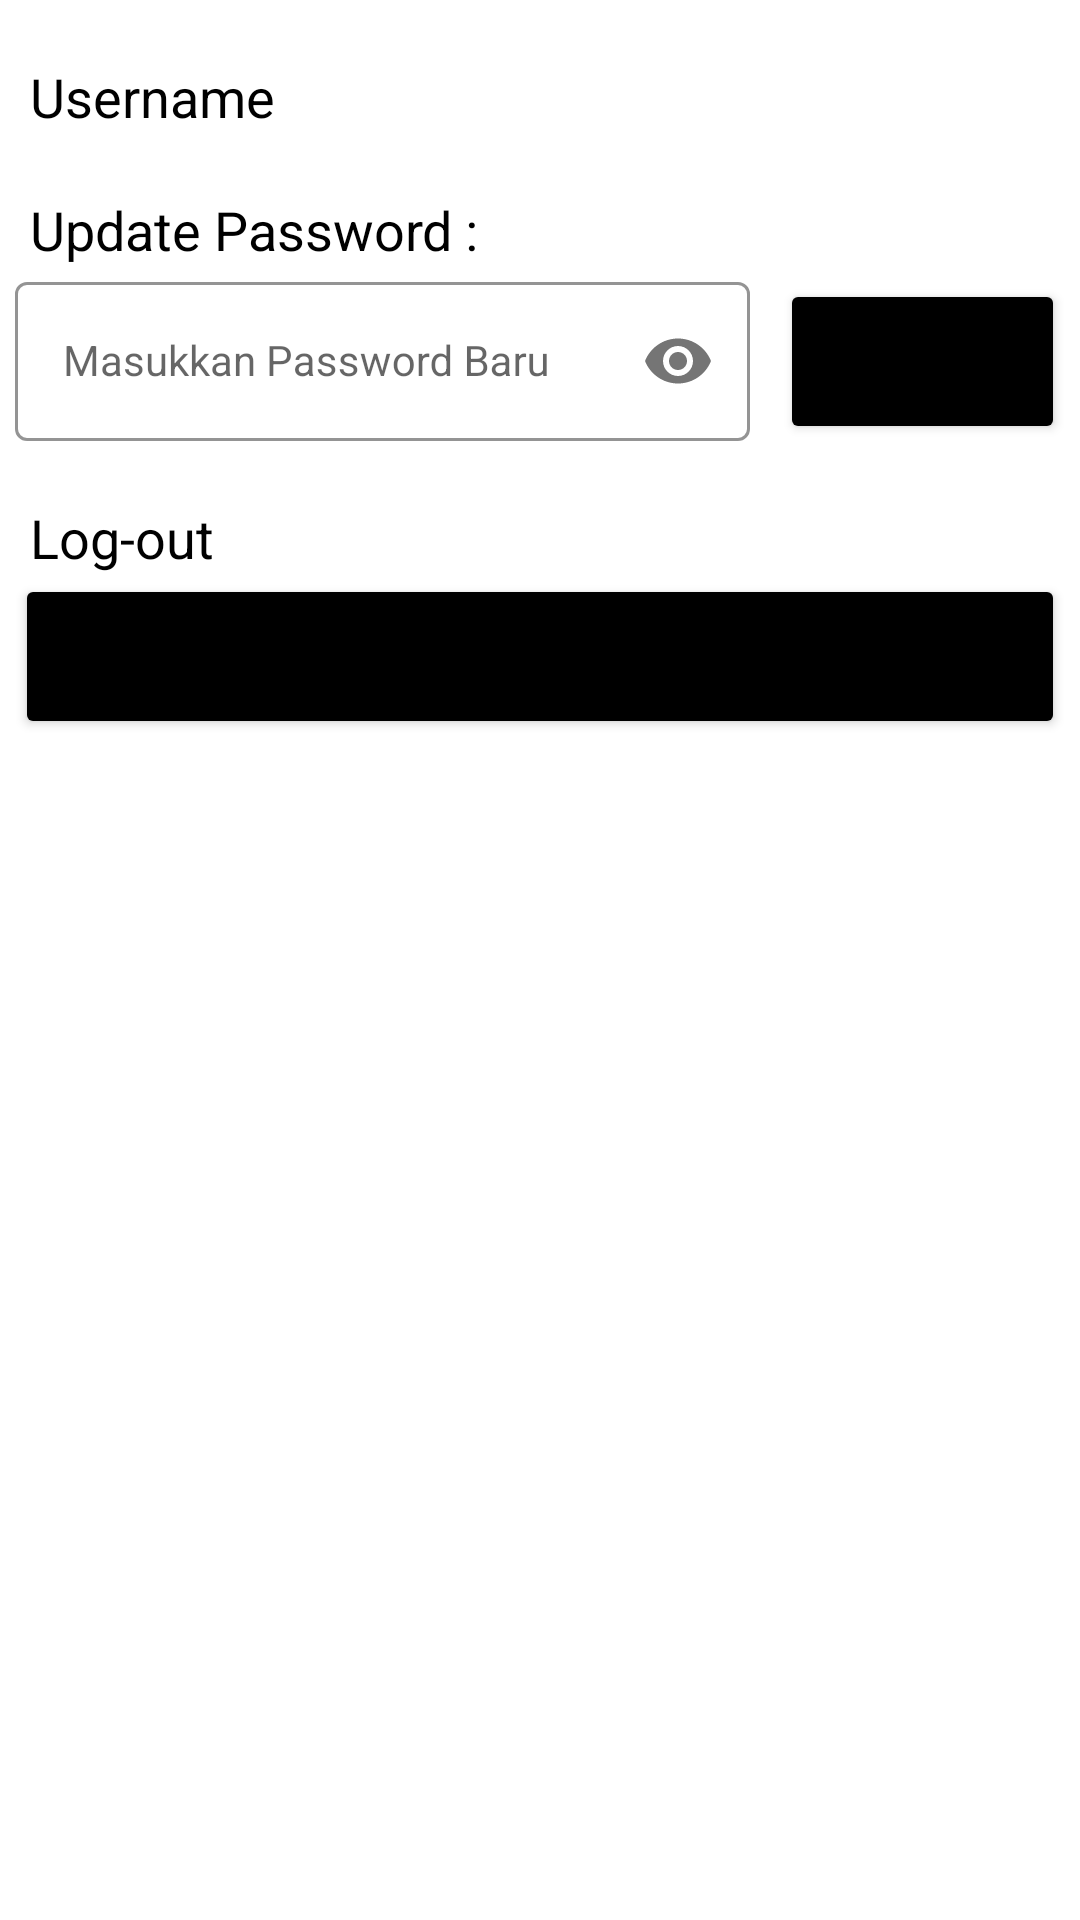

This screen was rendered from an Android layout file. Write that file and the resources it references.
<!-- AndroidManifest.xml: application theme Theme.Vaksin_Firebase -->
<!-- res/layout/activity_settings.xml -->
<?xml version="1.0" encoding="utf-8"?>
<RelativeLayout xmlns:android="http://schemas.android.com/apk/res/android"
    xmlns:app="http://schemas.android.com/apk/res-auto"
    xmlns:tools="http://schemas.android.com/tools"
    android:layout_width="match_parent"
    android:layout_height="match_parent"
    tools:context=".auth.SettingsActivity">

    <LinearLayout xmlns:android="http://schemas.android.com/apk/res/android"
        xmlns:app="http://schemas.android.com/apk/res-auto"
        xmlns:tools="http://schemas.android.com/tools"
        android:layout_width="match_parent"
        android:layout_height="match_parent"
        android:background="@color/white"
        android:orientation="vertical"
        tools:context=".SettingFragment">

        

        <TextView
            android:id="@+id/username"
            android:layout_width="match_parent"
            android:layout_height="wrap_content"
            android:paddingHorizontal="10dp"
            android:paddingTop="20dp"
            android:text="Username"
            android:textColor="@color/black"
            android:textSize="18dp" />

        <TextView
            android:layout_width="match_parent"
            android:layout_height="wrap_content"
            android:paddingHorizontal="10dp"
            android:paddingTop="20dp"
            android:text="Update Password :"
            android:textColor="@color/black"
            android:textSize="18dp" />

        <LinearLayout
            android:layout_width="match_parent"
            android:layout_height="wrap_content"
            android:orientation="horizontal">

            <com.google.android.material.textfield.TextInputLayout
                android:id="@+id/passwordLayout"
                style="@style/LoginTextInputOuterFieldStyle"
                android:layout_width="match_parent"
                android:layout_height="wrap_content"
                android:layout_marginHorizontal="5dp"
                android:layout_marginVertical="0dp"
                android:layout_weight="1"
                app:boxStrokeColor="@color/black"
                app:hintTextColor="@color/black"
                app:passwordToggleEnabled="true">

                <com.google.android.material.textfield.TextInputEditText
                    android:id="@+id/txt_ubah_pass"
                    style="@style/LoginTextInputInnerFieldStyle"
                    android:layout_width="match_parent"
                    android:layout_height="wrap_content"
                    android:hint="Masukkan Password Baru"

                    android:inputType="textPassword" />
            </com.google.android.material.textfield.TextInputLayout>

            <Button
                android:id="@+id/btn_ubah_pass"
                android:layout_width="200dp"
                android:layout_height="wrap_content"
                android:layout_marginHorizontal="5dp"
                android:layout_weight="1"
                android:backgroundTint="@color/black"
                android:padding="18dp"
                android:text="Ubah" />

        </LinearLayout>

        <TextView
            android:layout_width="match_parent"
            android:layout_height="wrap_content"
            android:paddingHorizontal="10dp"
            android:paddingTop="20dp"
            android:text="Log-out"
            android:textColor="@color/black"
            android:textSize="18dp" />

        <Button
            android:id="@+id/btn_logout"
            android:layout_width="match_parent"
            android:layout_height="wrap_content"
            android:layout_marginHorizontal="5dp"
            android:backgroundTint="@color/black"
            android:padding="18dp"
            android:text="Log Out"
            android:textColor="@color/black" />

    </LinearLayout>

</RelativeLayout>
<!-- resources referenced by this layout -->
<resources>
  <style name="LoginTextInputInnerFieldStyle" parent="Widget.MaterialComponents.TextInputLayout.OutlinedBox">
          <item name="android:layout_width">match_parent</item>
          <item name="android:layout_height">wrap_content</item>
          <item name="android:textColor">@color/black</item>
          <item name="android:textColorHint">@color/black</item>
          <item name="android:maxLines">1</item>
          <item name="android:textSize">14sp</item>
          <item name="android:singleLine">true</item>
      </style>
  <style name="LoginTextInputOuterFieldStyle" parent="Widget.MaterialComponents.TextInputLayout.OutlinedBox">
          <item name="android:layout_width">match_parent</item>
          <item name="android:layout_height">wrap_content</item>
          <item name="android:layout_marginTop">15dp</item>
          <item name="android:layout_marginBottom">15dp</item>
      </style>
  <style name="Theme.Vaksin_Firebase" parent="Theme.MaterialComponents.DayNight.DarkActionBar">
          
          <item name="colorPrimary">@color/purple_500</item>
          <item name="colorPrimaryVariant">@color/purple_700</item>
          <item name="colorOnPrimary">@color/white</item>
          
          <item name="colorSecondary">@color/teal_200</item>
          <item name="colorSecondaryVariant">@color/teal_700</item>
          <item name="colorOnSecondary">@color/black</item>
          
          <item name="android:statusBarColor">?attr/colorPrimaryVariant</item>
          
      </style>
  <!-- not gathered from this repository: default colours our renderer supplied (Android Studio template values) -->
  <color name="purple_500">#FF6200EE</color>
  <color name="purple_700">#FF3700B3</color>
  <color name="teal_200">#FF03DAC5</color>
  <color name="teal_700">#FF018786</color>
  <color name="black">#FF000000</color>
  <color name="white">#FFFFFFFF</color>
</resources>
